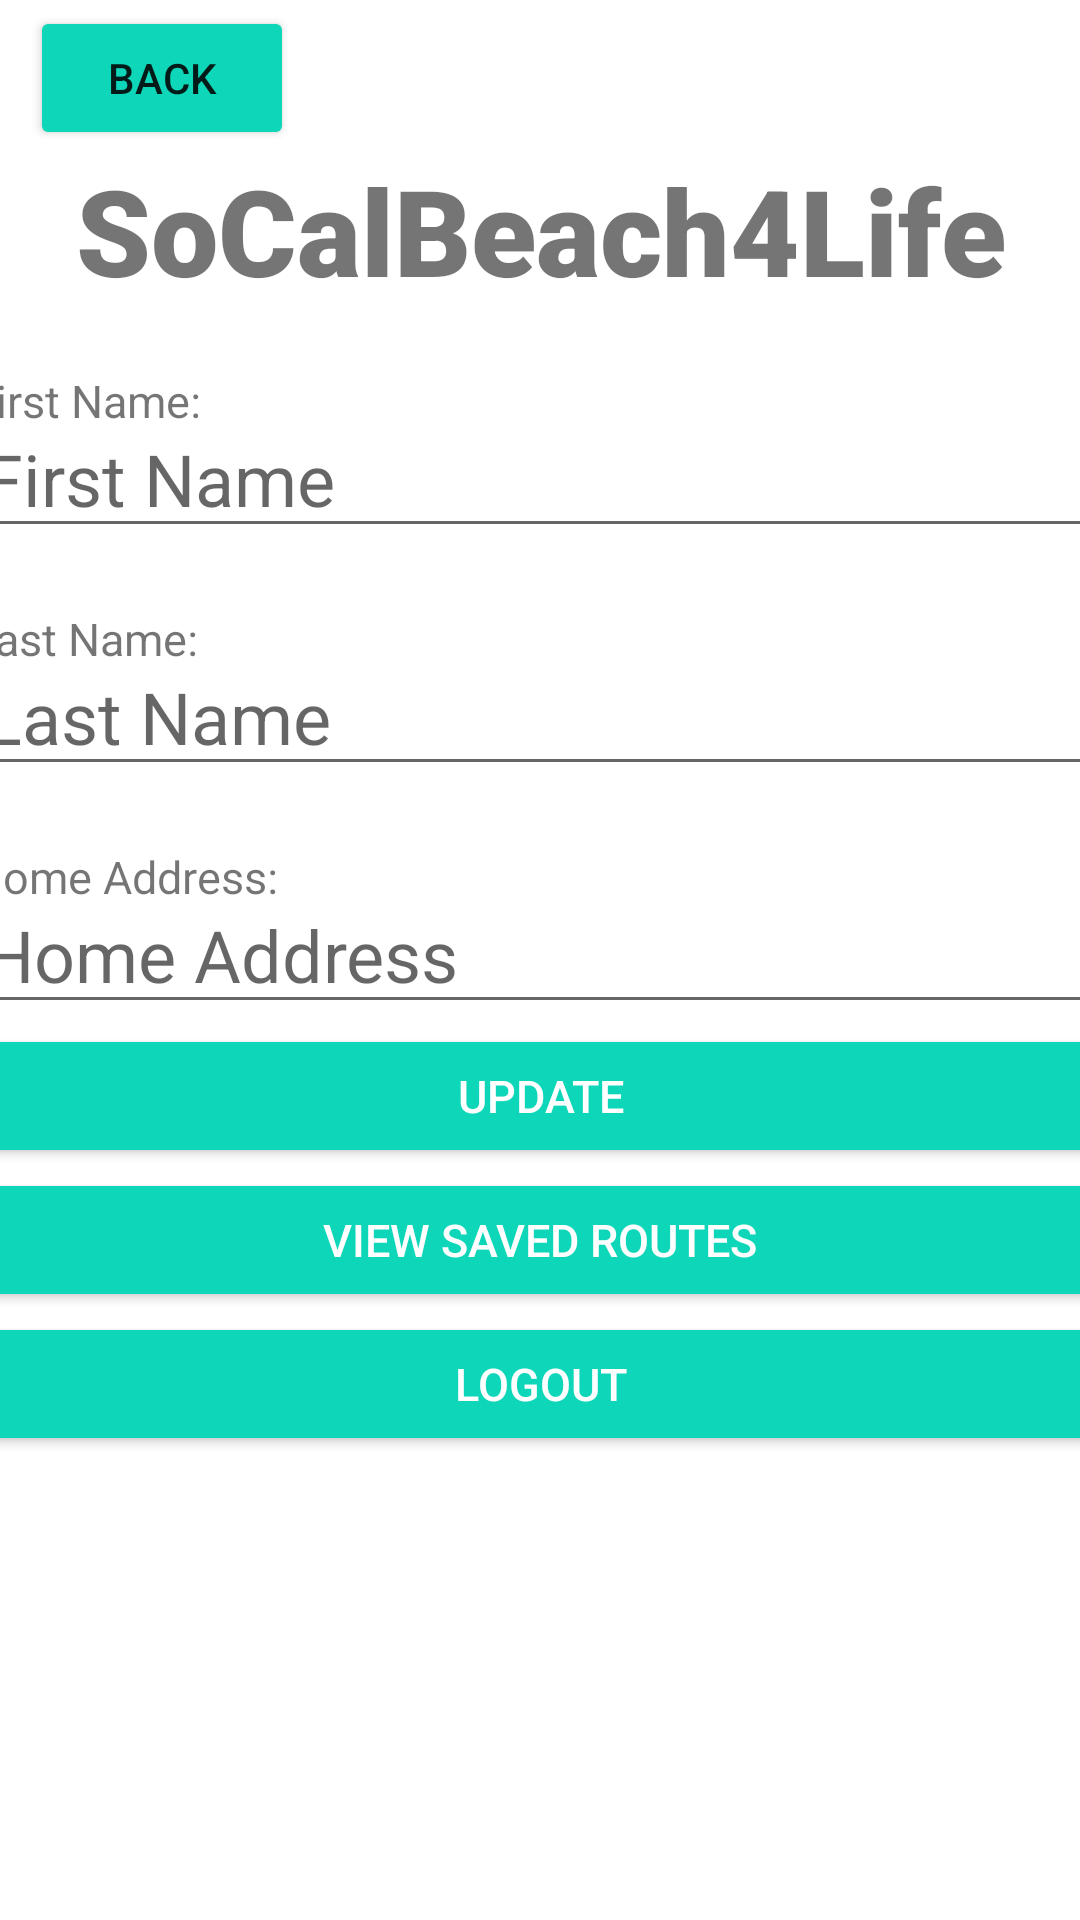

Produce the Android XML layout that renders to this screen, including the resource entries it uses.
<!-- AndroidManifest.xml: application theme Theme.SoCalBeach4LifeReal -->
<!-- res/layout/activity_profile.xml -->
<?xml version="1.0" encoding="utf-8"?>
<androidx.constraintlayout.widget.ConstraintLayout xmlns:android="http://schemas.android.com/apk/res/android"
    xmlns:app="http://schemas.android.com/apk/res-auto"
    xmlns:tools="http://schemas.android.com/tools"
    android:layout_width="match_parent"
    android:layout_height="match_parent"
    tools:context=".ProfileActivity">

    <TextView
        android:id="@+id/greeting"
        android:layout_width="wrap_content"
        android:layout_height="wrap_content"
        android:textSize="20dp"
        app:layout_constraintTop_toTopOf="parent"
        app:layout_constraintRight_toRightOf="@id/firstName"
        android:layout_marginTop="20dp"
        android:layout_marginLeft="15dp"
        />
    <TextView
        android:id="@+id/banner"
        android:layout_width="match_parent"
        android:layout_height="wrap_content"
        android:text="SoCalBeach4Life"
        android:textSize="40sp"
        android:textAlignment="center"
        android:textStyle="bold"
        android:fontFamily="sans-serif-black"
        app:layout_constraintTop_toTopOf="parent"
        app:layout_constraintRight_toRightOf="parent"
        app:layout_constraintLeft_toLeftOf="parent"
        android:layout_marginTop="50dp"
        />

    <TextView
        android:layout_width="wrap_content"
        android:layout_height="wrap_content"
        android:text="First Name:"
        app:layout_constraintTop_toBottomOf="@id/banner"
        app:layout_constraintLeft_toLeftOf="@id/firstName"
        android:layout_marginTop="20dp"
        android:textSize="15dp"
        />

    <EditText
        android:id="@+id/firstName"
        android:layout_width="380dp"
        android:layout_height="wrap_content"
        android:layout_marginTop="30dp"
        android:ems="10"
        android:hint="First Name"
        android:inputType="text"
        android:textSize="24sp"
        app:layout_constraintLeft_toLeftOf="parent"
        app:layout_constraintRight_toRightOf="parent"
        app:layout_constraintTop_toBottomOf="@+id/banner"

        />

    <TextView
        android:layout_width="wrap_content"
        android:layout_height="wrap_content"
        android:text="Last Name:"
        app:layout_constraintTop_toBottomOf="@id/firstName"
        app:layout_constraintLeft_toLeftOf="@id/firstName"
        android:layout_marginTop="20dp"
        android:textSize="15dp"
        />

    <EditText
        android:id="@+id/lastName"
        android:layout_width="380dp"
        android:layout_height="wrap_content"
        android:layout_marginTop="30dp"
        android:ems="10"
        android:hint="Last Name"
        android:inputType="text"
        android:textSize="24sp"
        app:layout_constraintLeft_toLeftOf="parent"
        app:layout_constraintRight_toRightOf="parent"
        app:layout_constraintTop_toBottomOf="@+id/firstName"

        />

    <TextView
        android:layout_width="wrap_content"
        android:layout_height="wrap_content"
        android:text="Home Address:"
        app:layout_constraintTop_toBottomOf="@id/lastName"
        app:layout_constraintLeft_toLeftOf="@id/lastName"
        android:layout_marginTop="20dp"
        android:textSize="15dp"
        />

    <EditText
        android:id="@+id/address"
        android:layout_width="380dp"
        android:layout_height="wrap_content"
        android:layout_marginTop="30dp"
        android:ems="10"
        android:hint="Home Address"
        android:inputType="text"
        android:textSize="24sp"
        app:layout_constraintLeft_toLeftOf="parent"
        app:layout_constraintRight_toRightOf="parent"
        app:layout_constraintTop_toBottomOf="@+id/lastName"

        />

    <Button
        android:id="@+id/signOut"
        android:layout_width="0dp"
        android:layout_height="wrap_content"
        android:text="Logout"
        android:backgroundTint="#0ED6B9"
        android:textColor="@color/white"
        android:textSize="15sp"
        app:layout_constraintRight_toRightOf="@id/address"
        app:layout_constraintLeft_toLeftOf="@id/address"
        app:layout_constraintTop_toBottomOf="@id/viewRoutes"

        />

    <Button
        android:id="@+id/updateInfo"
        android:layout_width="0dp"
        android:layout_height="wrap_content"
        android:backgroundTint="#0ED6B9"
        android:onClick="update"
        android:text="Update"
        android:textColor="@color/white"
        android:textSize="15sp"
        app:layout_constraintLeft_toLeftOf="@id/address"
        app:layout_constraintRight_toRightOf="@id/address"
        app:layout_constraintTop_toBottomOf="@+id/address"

        />

    <Button
        android:id="@+id/viewRoutes"
        android:layout_width="0dp"
        android:layout_height="wrap_content"
        android:backgroundTint="#0ED6B9"
        android:onClick="onClickViewRoutes"
        android:text="View saved routes"
        android:textColor="@color/white"
        android:textSize="15sp"
        app:layout_constraintLeft_toLeftOf="@id/address"
        app:layout_constraintRight_toRightOf="@id/address"
        app:layout_constraintTop_toBottomOf="@+id/updateInfo"

        />

    <Button
        android:id="@+id/back"
        android:layout_width="wrap_content"
        android:layout_height="wrap_content"
        android:layout_marginLeft="10dp"
        android:layout_marginTop="10dp"
        android:padding="5dp"
        android:text="Back"
        android:backgroundTint="#0ED6B9"
        app:layout_constraintLeft_toLeftOf="parent"
        app:layout_constraintBottom_toTopOf="@id/banner"

        android:onClick="onClickBack"
        tools:ignore="MissingConstraints" />


</androidx.constraintlayout.widget.ConstraintLayout>
<!-- resources referenced by this layout -->
<resources>
  <style name="Theme.SoCalBeach4LifeReal" parent="Theme.MaterialComponents.DayNight.NoActionBar">
          
          <item name="colorPrimary">@color/purple_500</item>
          <item name="colorPrimaryVariant">@color/purple_700</item>
          <item name="colorOnPrimary">@color/white</item>
          
          <item name="colorSecondary">@color/teal_200</item>
          <item name="colorSecondaryVariant">@color/teal_700</item>
          <item name="colorOnSecondary">@color/black</item>
          
          <item name="android:statusBarColor" tools:targetApi="l">?attr/colorPrimaryVariant</item>
          
      </style>
  <!-- not gathered from this repository: default colours our renderer supplied (Android Studio template values) -->
  <color name="purple_500">#FF6200EE</color>
  <color name="purple_700">#FF3700B3</color>
  <color name="teal_200">#FF03DAC5</color>
  <color name="teal_700">#FF018786</color>
  <color name="black">#FF000000</color>
  <color name="white">#FFFFFFFF</color>
</resources>
